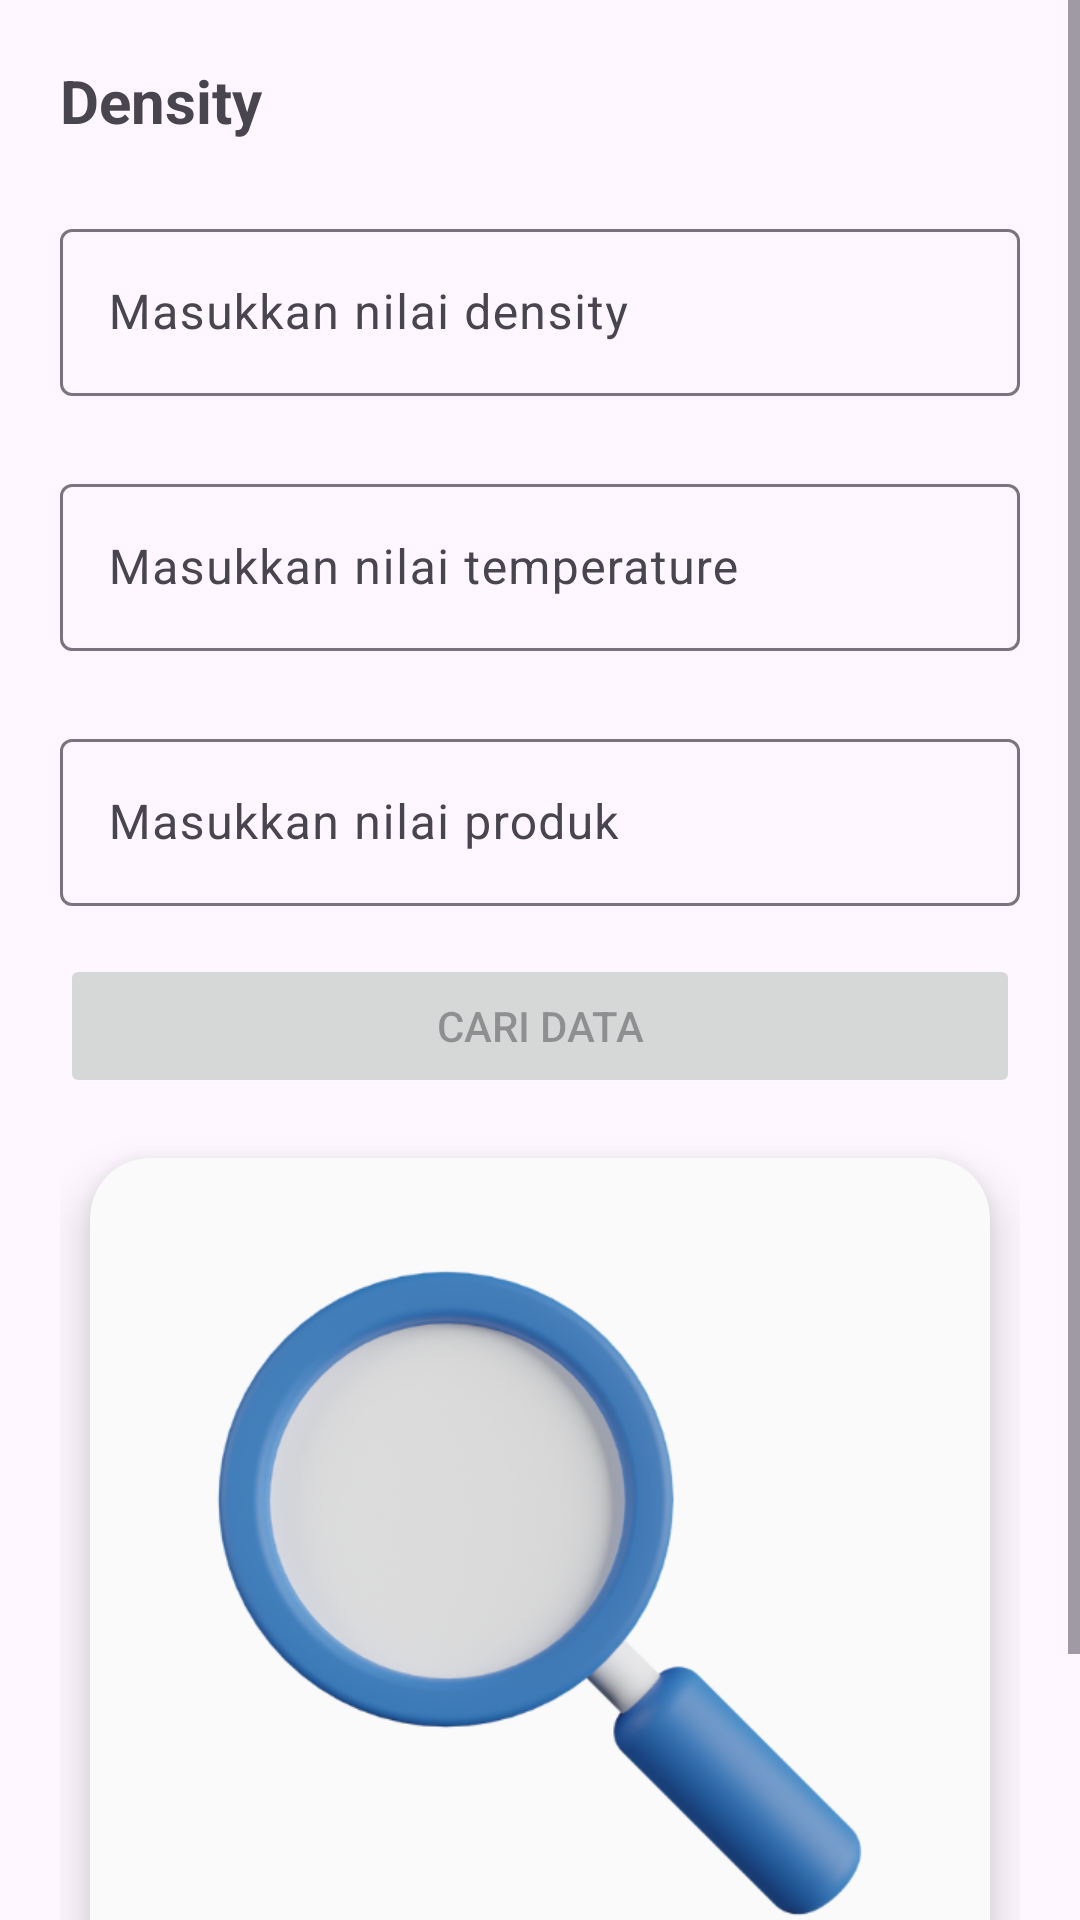

Reconstruct the res/layout file that produces this screen, plus the resources it refers to.
<!-- AndroidManifest.xml: application theme Theme.PMATH -->
<!-- res/layout/fragment_quality_control.xml -->
<?xml version="1.0" encoding="utf-8"?>
<androidx.constraintlayout.widget.ConstraintLayout xmlns:android="http://schemas.android.com/apk/res/android"
    xmlns:app="http://schemas.android.com/apk/res-auto"
    xmlns:tools="http://schemas.android.com/tools"
    android:layout_width="match_parent"
    android:layout_height="match_parent"
    tools:context=".ui.density.fragment.QualityControlFragment">


    <ScrollView
        android:layout_width="match_parent"
        android:layout_height="match_parent"
        app:layout_constraintTop_toTopOf="parent"
        app:layout_constraintStart_toStartOf="parent">
        <LinearLayout
            android:layout_width="match_parent"
            android:layout_height="wrap_content"
            app:layout_constraintTop_toBottomOf="@+id/appBarLayout"
            android:orientation="vertical"
            app:layout_constraintStart_toStartOf="parent"
            android:layout_marginBottom="50dp"
            android:layout_margin="20dp">

            <TextView
                android:layout_width="wrap_content"
                android:layout_height="wrap_content"
                android:text="Density"
                android:textSize="20sp"
                android:textStyle="bold"/>

            <com.google.android.material.textfield.TextInputLayout
                android:layout_width="match_parent"
                android:layout_height="wrap_content"
                android:layout_marginTop="24dp">

                <com.google.android.material.textfield.TextInputEditText
                    android:id="@+id/edit_text_density"
                    android:layout_width="match_parent"
                    android:layout_height="wrap_content"
                    android:hint="Masukkan nilai density"
                    android:inputType="numberDecimal"
                    android:maxLength="6"/>

            </com.google.android.material.textfield.TextInputLayout>

            <com.google.android.material.textfield.TextInputLayout
                android:layout_width="match_parent"
                android:layout_height="wrap_content"
                android:layout_marginTop="24dp">

                <com.google.android.material.textfield.TextInputEditText
                    android:id="@+id/edit_text_temp"
                    android:layout_width="match_parent"
                    android:layout_height="wrap_content"
                    android:hint="Masukkan nilai temperature"
                    android:maxLength="4"
                    android:inputType="numberDecimal" />

            </com.google.android.material.textfield.TextInputLayout>

            <com.google.android.material.textfield.TextInputLayout
                android:layout_width="match_parent"
                android:layout_height="wrap_content"
                android:layout_marginTop="24dp">

                <com.google.android.material.textfield.TextInputEditText
                    android:id="@+id/edit_text_it"
                    android:layout_width="match_parent"
                    android:layout_height="wrap_content"
                    android:hint="Masukkan nilai produk"
                    android:inputType="numberDecimal" />

            </com.google.android.material.textfield.TextInputLayout>

            <Button
                android:id="@+id/buttonSearch"
                android:layout_width="match_parent"
                android:layout_height="wrap_content"
                android:layout_marginTop="16dp"
                android:enabled="false"
                android:text="Cari Data" />

            <androidx.cardview.widget.CardView
                android:layout_width="match_parent"
                android:layout_height="wrap_content"
                android:layout_marginTop="20dp"
                app:cardCornerRadius="20dp"
                android:layout_marginLeft="10dp"
                android:layout_marginRight="10dp"
                android:layout_marginBottom="40dp"
                app:cardElevation="10dp"
                app:cardBackgroundColor="@color/whiteOf">
                <LinearLayout
                    android:layout_width="match_parent"
                    android:layout_height="match_parent"
                    android:id="@+id/linearLayoutResult"
                    android:orientation="vertical"

                    android:layout_margin="20dp">

                    <ImageView
                        android:layout_width="wrap_content"
                        android:id="@+id/img_result_icon"
                        android:layout_height="250dp"
                        android:src="@drawable/find_s"
                        android:visibility="visible"/>

                    <TextView
                        android:layout_width="wrap_content"
                        android:layout_height="wrap_content"
                        android:id="@+id/textViewResult"
                        android:text="Temukan Nilai Density"
                        android:gravity="center"
                        android:layout_gravity="center"
                        android:textSize="20sp"
                        android:textStyle="bold"/>
                </LinearLayout>
            </androidx.cardview.widget.CardView>
        </LinearLayout>
    </ScrollView>



</androidx.constraintlayout.widget.ConstraintLayout>
<!-- resources referenced by this layout -->
<resources>
  <color name="whiteOf">#FAFAFA</color>
  <!-- drawable find_s: png bitmap (drawable, 94739 bytes) -->
  <style name="Theme.PMATH" parent="Base.Theme.PMATH" />
  <style name="Base.Theme.PMATH" parent="Theme.Material3.DayNight.NoActionBar">
          
          
          <item name="colorPrimary">@color/colorPrimary</item>
          <item name="colorOnPrimary">@color/colorOnPrimary</item>
          <item name="colorSecondary">@color/colorSecondary</item>
          <item name="colorOnSecondary">@color/colorOnSecondary</item>
          <item name="colorTertiary">@color/colorTernary</item>
          <item name="colorOnTertiary">@color/colorOnTernary</item>
          <item name="iconTint">@color/colorOnPrimary</item>
          <item name="android:forceDarkAllowed" tools:targetApi="q">false</item>
      </style>
  <color name="colorPrimary">#0079C2</color>
  <color name="colorOnPrimary">#FFFFFFFF</color>
  <color name="colorSecondary">#E3000F</color>
  <color name="colorOnSecondary">#FFFFFFFF</color>
  <color name="colorTernary">#00A65A</color>
  <color name="colorOnTernary">#FFFFFFFF</color>
</resources>
